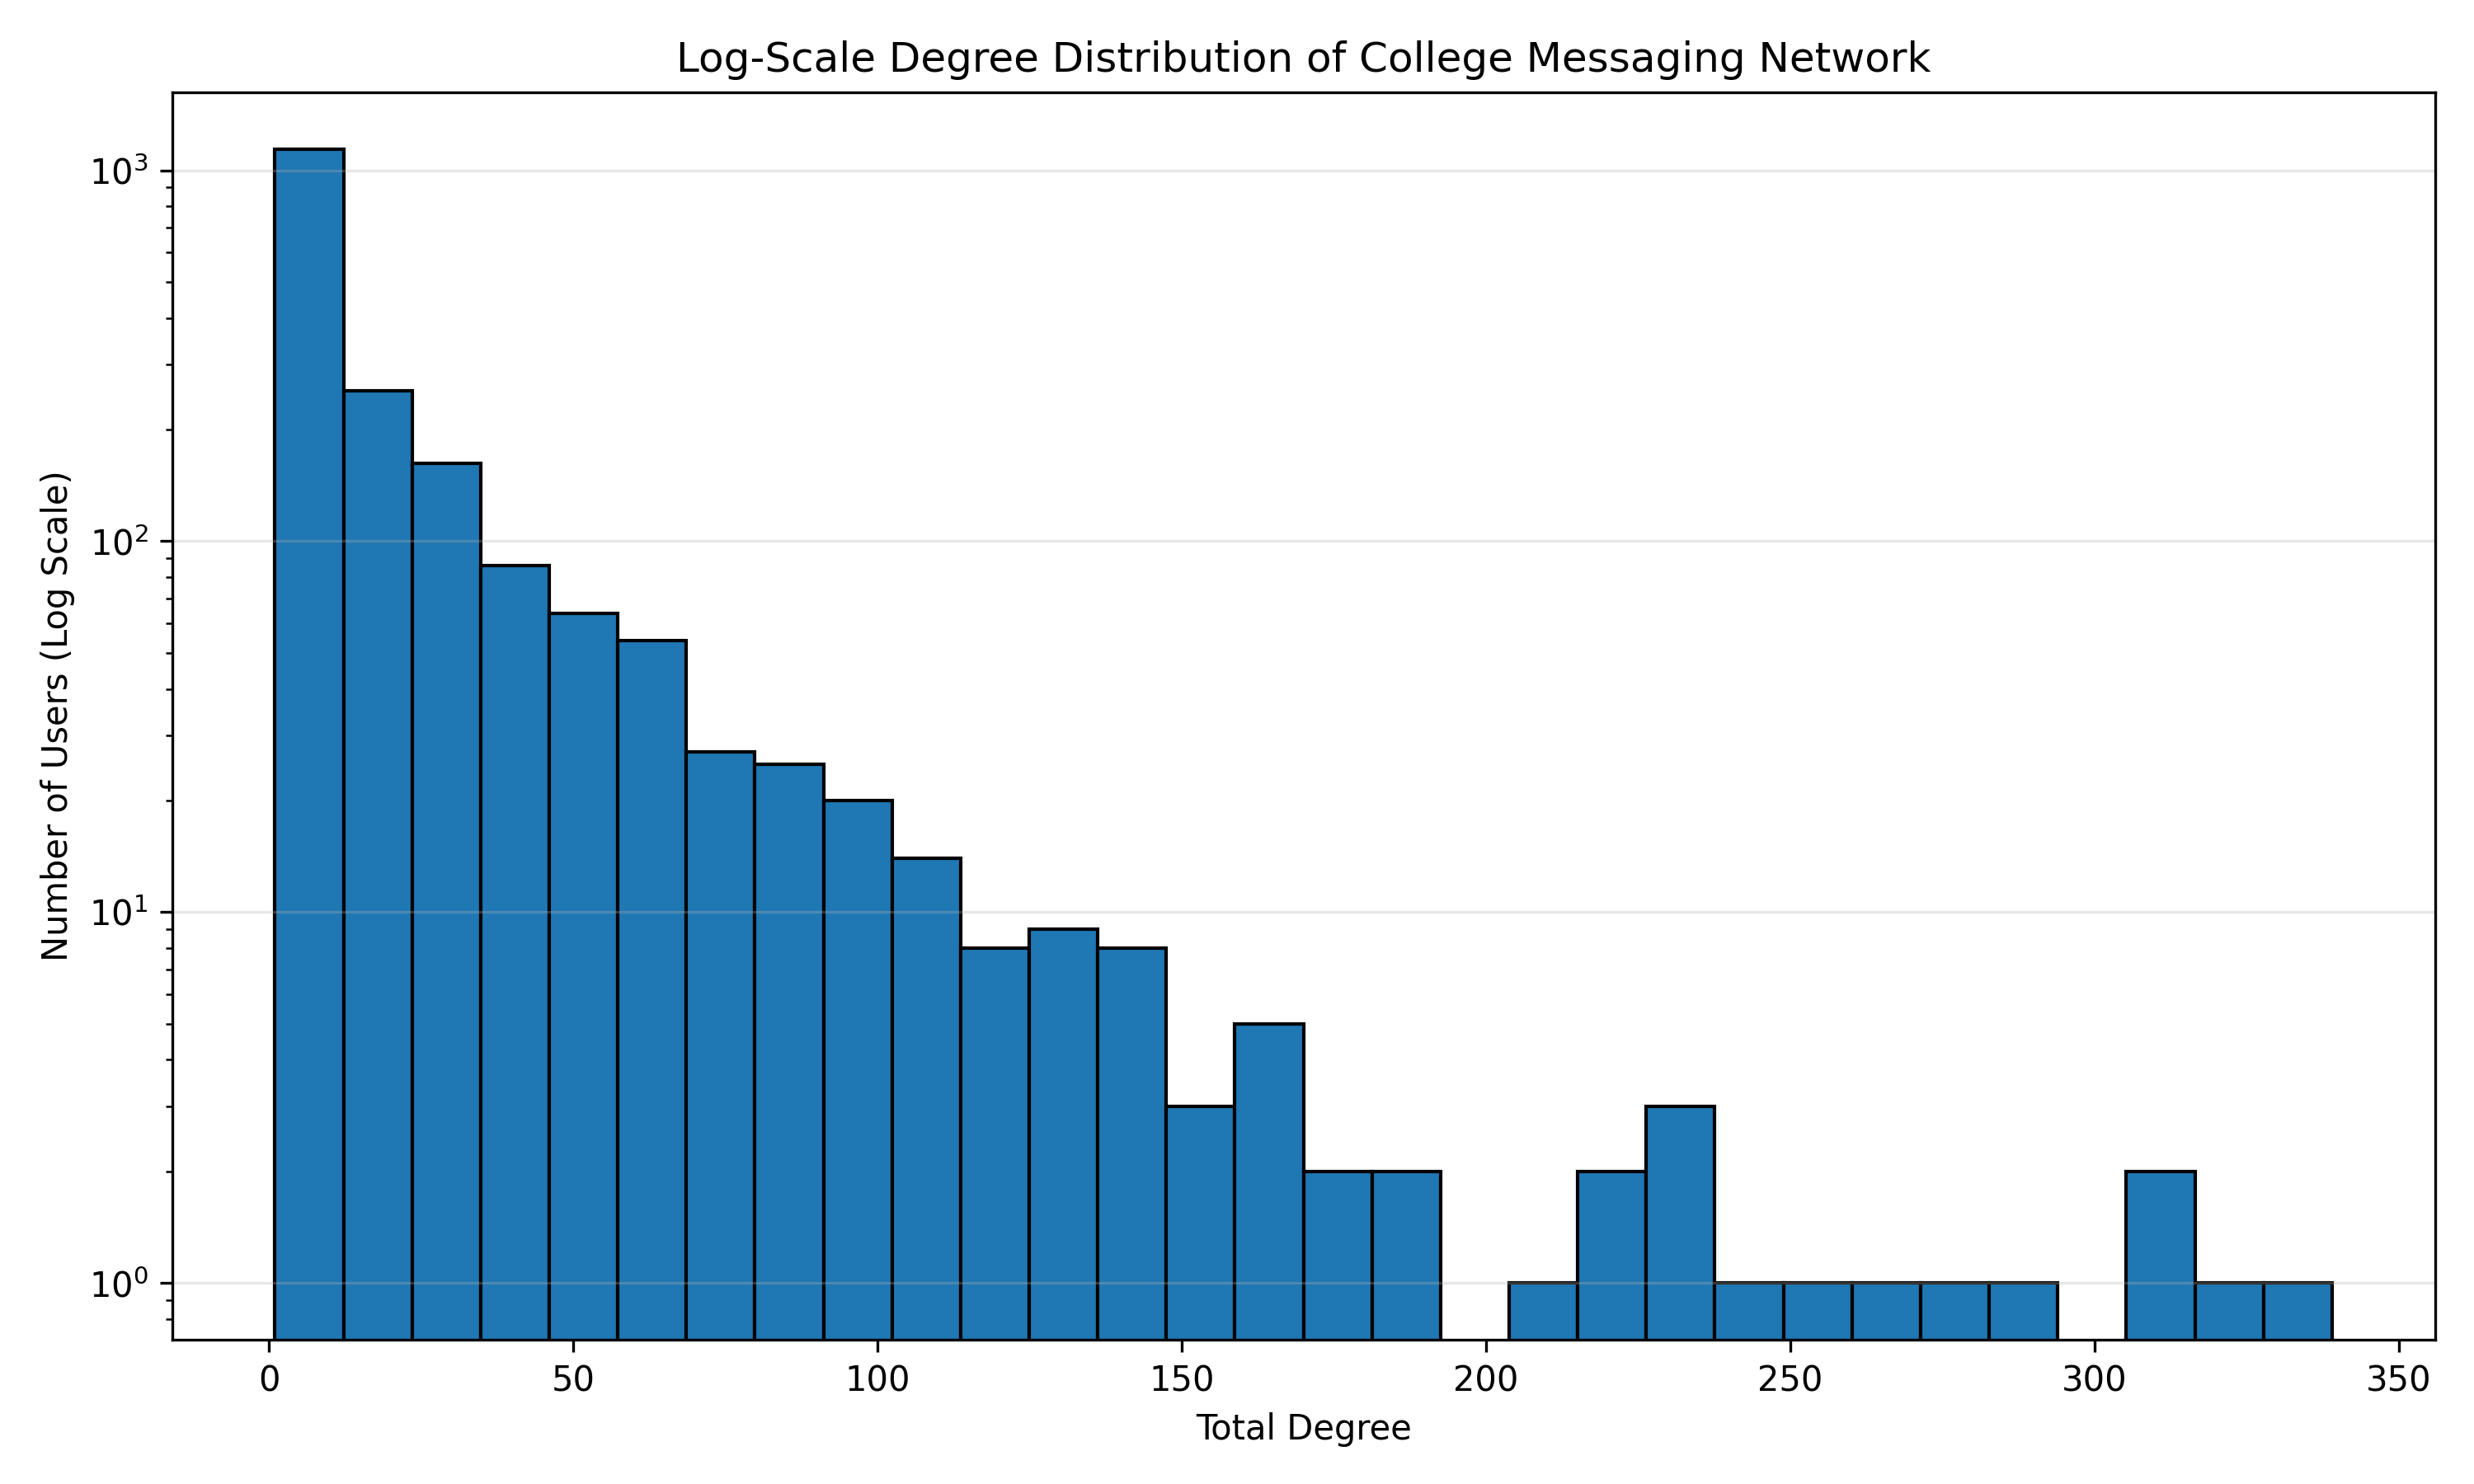

The script that saved this image:

import pandas as pd
import matplotlib.pyplot as plt
from pathlib import Path

base_path = Path(__file__).resolve().parent.parent

degree_folder = base_path / "output" / "project_output_final" / "degrees"
output_folder = base_path / "visualization"

csv_file = next(degree_folder.glob("part-*.csv"))
df = pd.read_csv(csv_file)

plt.figure(figsize=(10, 6))

plt.hist(df["totalDegree"], bins=30, edgecolor="black")

plt.yscale("log")
plt.title("Log-Scale Degree Distribution of College Messaging Network")
plt.xlabel("Total Degree")
plt.ylabel("Number of Users (Log Scale)")
plt.grid(axis="y", alpha=0.3)

plt.tight_layout()

output_file = output_folder / "degree_distribution_log.png"
plt.savefig(output_file, dpi=300)
plt.show()

print("Saved:", output_file)
